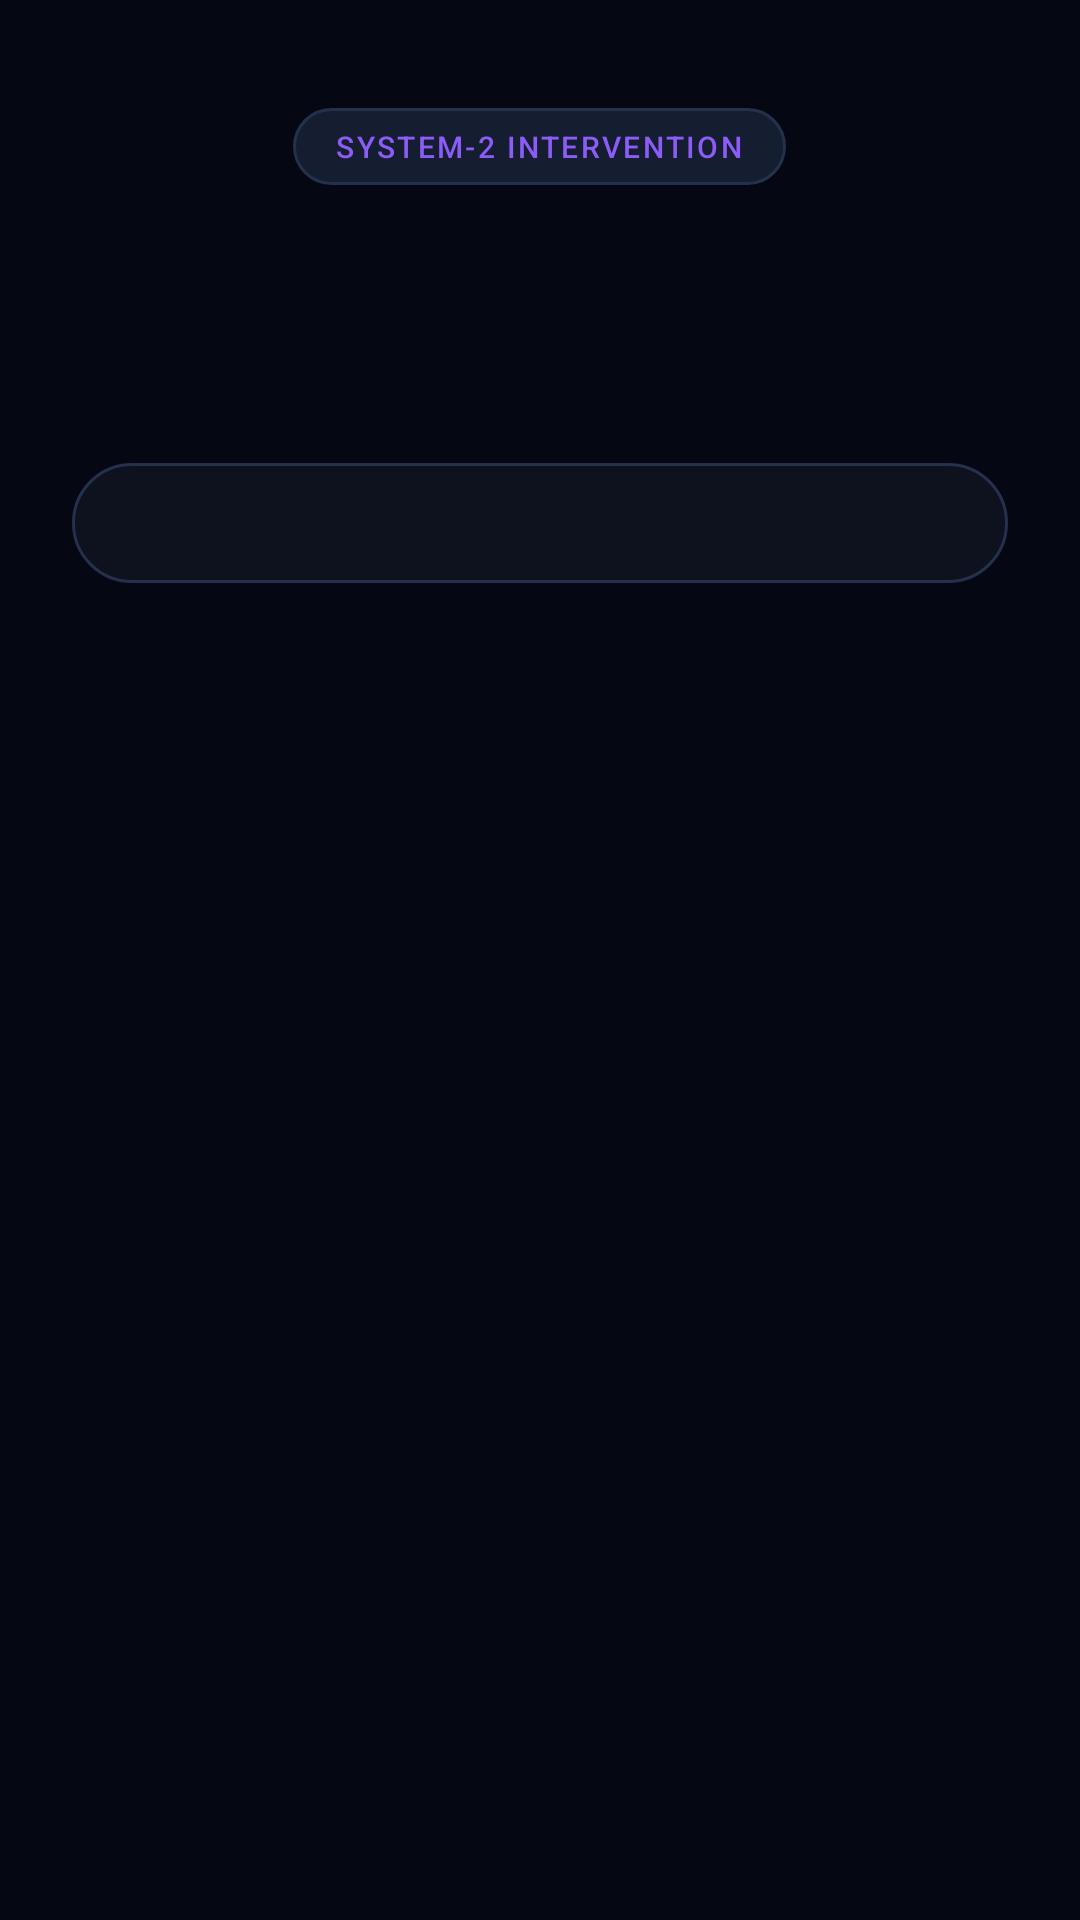

Layout XML and referenced resources for this Android screen:
<!-- AndroidManifest.xml: activity theme Theme.ReelBreaker.Overlay -->
<!-- res/layout/activity_speedbump.xml -->
<?xml version="1.0" encoding="utf-8"?>
<LinearLayout xmlns:android="http://schemas.android.com/apk/res/android"
    android:layout_width="match_parent"
    android:layout_height="match_parent"
    android:orientation="vertical"
    android:background="@color/overlay_bg"
    android:gravity="center_horizontal"
    android:paddingStart="24dp"
    android:paddingTop="36dp"
    android:paddingEnd="24dp"
    android:paddingBottom="36dp">

    
    <TextView
        android:layout_width="wrap_content"
        android:layout_height="wrap_content"
        android:background="@drawable/bg_pill_chip"
        android:fontFamily="sans-serif-medium"
        android:letterSpacing="0.08"
        android:text="SYSTEM-2 INTERVENTION"
        android:textColor="@color/accent"
        android:textSize="10sp" />

    <TextView
        android:id="@+id/sb_prompt"
        android:layout_width="match_parent"
        android:layout_height="wrap_content"
        android:layout_marginTop="16dp"
        android:fontFamily="sans-serif-black"
        android:gravity="center"
        android:lineSpacingExtra="4dp"
        android:textColor="@color/text_hi"
        android:textSize="20sp" />

    <TextView
        android:id="@+id/sb_reason"
        android:layout_width="match_parent"
        android:layout_height="wrap_content"
        android:layout_marginTop="8dp"
        android:fontFamily="sans-serif"
        android:gravity="center"
        android:lineSpacingExtra="2dp"
        android:textColor="@color/text_med"
        android:textSize="13sp" />

    
    <LinearLayout
        android:layout_width="match_parent"
        android:layout_height="wrap_content"
        android:layout_marginTop="24dp"
        android:background="@drawable/bg_card_glass"
        android:gravity="center"
        android:orientation="vertical"
        android:padding="20dp">

        <GridLayout
            android:id="@+id/sb_grid"
            android:layout_width="wrap_content"
            android:layout_height="wrap_content"
            android:columnCount="3" />
    </LinearLayout>

    <TextView
        android:id="@+id/sb_status"
        android:layout_width="match_parent"
        android:layout_height="wrap_content"
        android:layout_marginTop="20dp"
        android:fontFamily="sans-serif-medium"
        android:gravity="center"
        android:textColor="@color/accent2"
        android:textSize="14sp" />

</LinearLayout>
<!-- resources referenced by this layout -->
<resources>
  <color name="accent">#8B5CF6</color>
  <color name="accent2">#00F5A0</color>
  <color name="overlay_bg">#F2060912</color>
  <color name="text_hi">#F8FAFC</color>
  <color name="text_med">#94A3B8</color>
  <!-- drawable bg_card_glass (drawable) -->
  <?xml version="1.0" encoding="utf-8"?>
  <shape xmlns:android="http://schemas.android.com/apk/res/android"
      android:shape="rectangle">
      <solid android:color="@color/surface" />
      <stroke
          android:width="1dp"
          android:color="@color/surface_border" />
      <corners android:radius="20dp" />
  </shape>
  <!-- drawable bg_pill_chip (drawable) -->
  <?xml version="1.0" encoding="utf-8"?>
  <shape xmlns:android="http://schemas.android.com/apk/res/android"
      android:shape="rectangle">
      <solid android:color="@color/surface2" />
      <stroke
          android:width="1dp"
          android:color="@color/surface_border" />
      <corners android:radius="999dp" />
      <padding
          android:left="14dp"
          android:top="6dp"
          android:right="14dp"
          android:bottom="6dp" />
  </shape>
  <style name="Theme.ReelBreaker.Overlay" parent="Theme.ReelBreaker">
          <item name="android:windowIsTranslucent">false</item>
          <item name="android:windowAnimationStyle">@null</item>
      </style>
  <color name="surface">#0D121E</color>
  <color name="surface_border">#25314C</color>
  <color name="surface2">#151D30</color>
  <style name="Theme.ReelBreaker" parent="Theme.Material3.Dark.NoActionBar">
          <item name="android:statusBarColor">@color/ink</item>
          <item name="android:navigationBarColor">@color/ink</item>
          <item name="colorPrimary">@color/accent</item>
          <item name="colorSecondary">@color/accent2</item>
          <item name="android:windowBackground">@color/ink</item>
          <item name="android:textColorPrimary">@color/text_hi</item>
          <item name="android:textColorSecondary">@color/text_lo</item>
      </style>
  <color name="ink">#04060B</color>
  <color name="text_lo">#64748B</color>
</resources>
